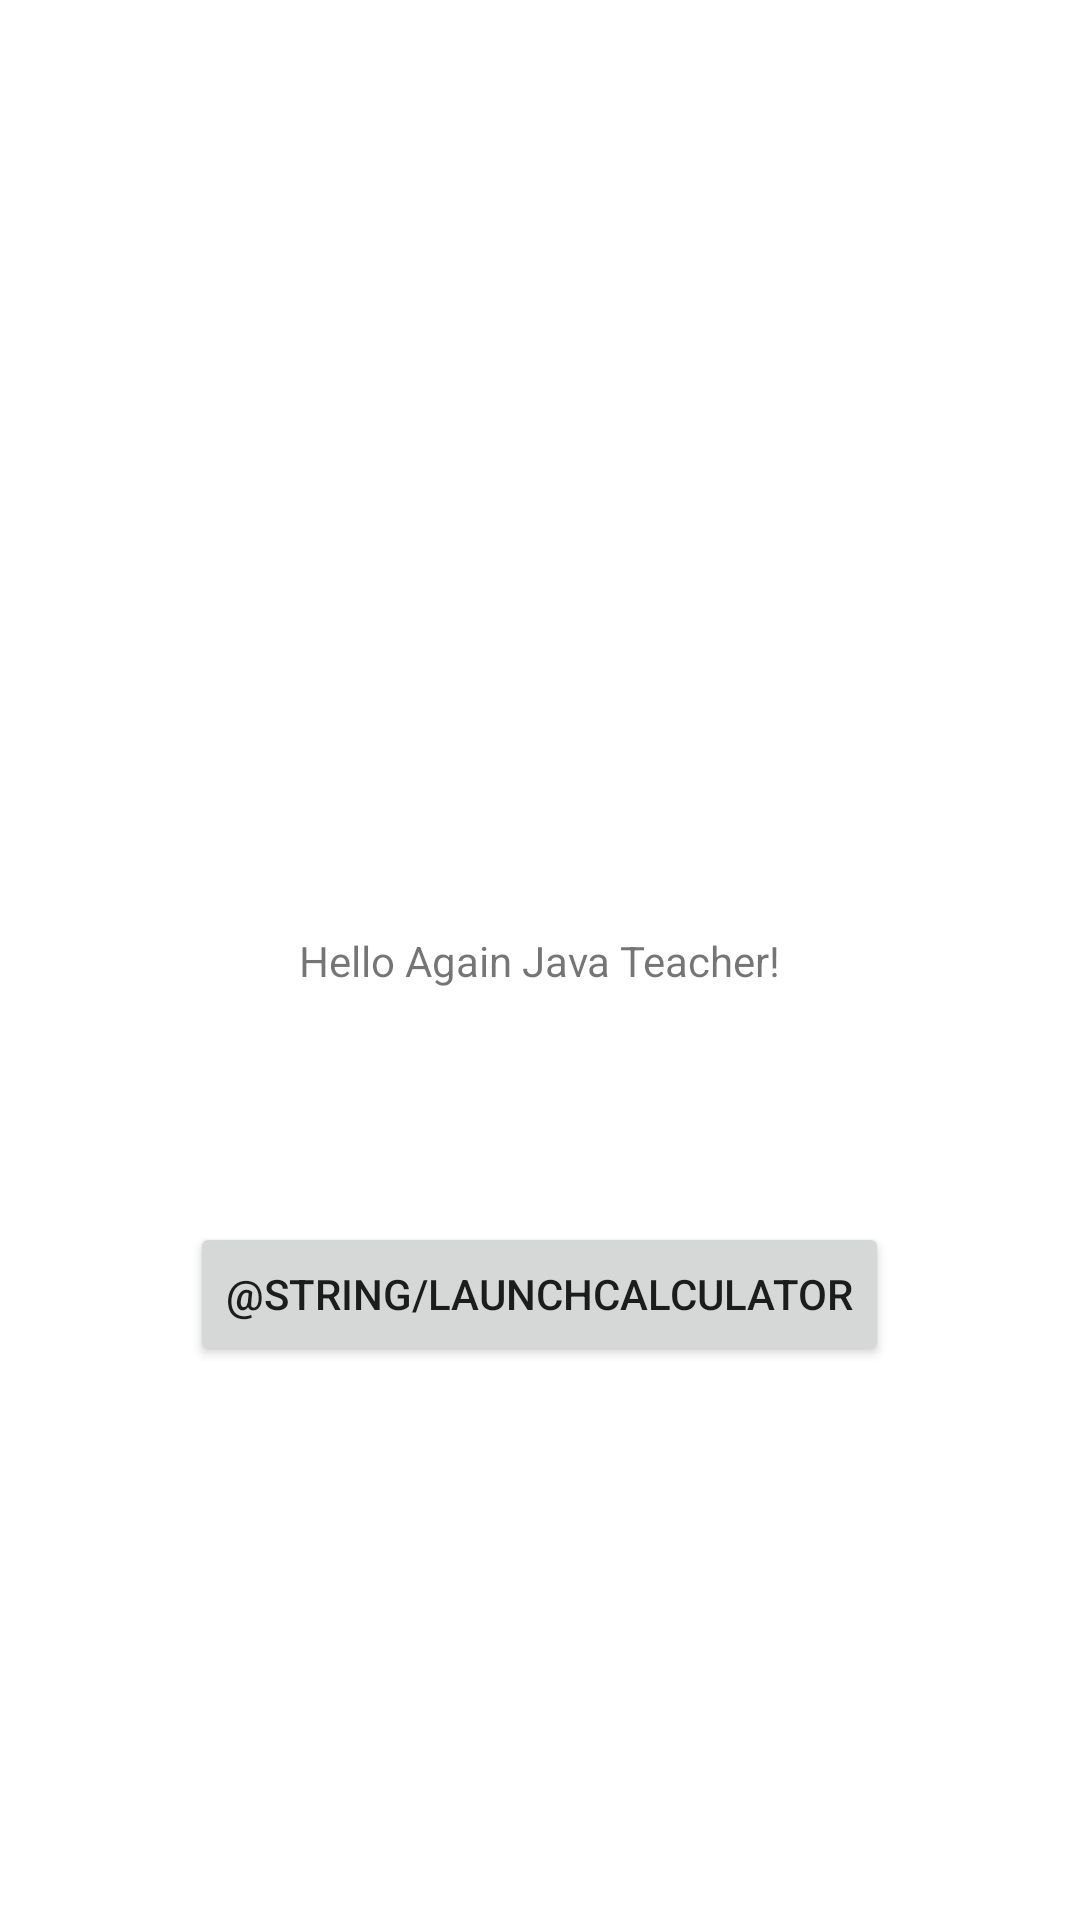

Reconstruct the res/layout file that produces this screen, plus the resources it refers to.
<!-- AndroidManifest.xml: application theme Theme.AirlineAndroid -->
<!-- res/layout/activity_main.xml -->
<?xml version="1.0" encoding="utf-8"?>
<androidx.constraintlayout.widget.ConstraintLayout xmlns:android="http://schemas.android.com/apk/res/android"
    xmlns:app="http://schemas.android.com/apk/res-auto"
    xmlns:tools="http://schemas.android.com/tools"
    android:layout_width="match_parent"
    android:layout_height="match_parent"
    tools:context=".MainActivity">

    <TextView
        android:id="@+id/textView"
        android:layout_width="wrap_content"
        android:layout_height="wrap_content"
        android:text="@string/helloText"
        app:layout_constraintBottom_toBottomOf="parent"
        app:layout_constraintLeft_toLeftOf="parent"
        app:layout_constraintRight_toRightOf="parent"
        app:layout_constraintTop_toTopOf="parent" />

    <Button
        android:id="@+id/button"
        android:layout_width="wrap_content"
        android:layout_height="wrap_content"
        android:layout_marginTop="64dp"
        android:onClick="launchCalculator"
        android:text="@string/launchCalculator"
        app:layout_constraintBottom_toBottomOf="parent"
        app:layout_constraintEnd_toEndOf="parent"
        app:layout_constraintHorizontal_bias="0.498"
        app:layout_constraintStart_toStartOf="parent"
        app:layout_constraintTop_toBottomOf="@+id/textView"
        app:layout_constraintVertical_bias="0.069" />

</androidx.constraintlayout.widget.ConstraintLayout>
<!-- resources referenced by this layout -->
<resources>
  <string name="helloText">Hello Again Java Teacher!</string>
  <style name="Theme.AirlineAndroid" parent="Theme.MaterialComponents.DayNight.DarkActionBar">
          
          <item name="colorPrimary">@color/purple_500</item>
          <item name="colorPrimaryVariant">@color/purple_700</item>
          <item name="colorOnPrimary">@color/white</item>
          
          <item name="colorSecondary">@color/teal_200</item>
          <item name="colorSecondaryVariant">@color/teal_700</item>
          <item name="colorOnSecondary">@color/black</item>
          
          <item name="android:statusBarColor" tools:targetApi="l">?attr/colorPrimaryVariant</item>
          
      </style>
  <!-- not gathered from this repository: default colours our renderer supplied (Android Studio template values) -->
  <color name="purple_500">#FF6200EE</color>
  <color name="purple_700">#FF3700B3</color>
  <color name="teal_200">#FF03DAC5</color>
  <color name="teal_700">#FF018786</color>
  <color name="black">#FF000000</color>
  <color name="white">#FFFFFFFF</color>
</resources>
